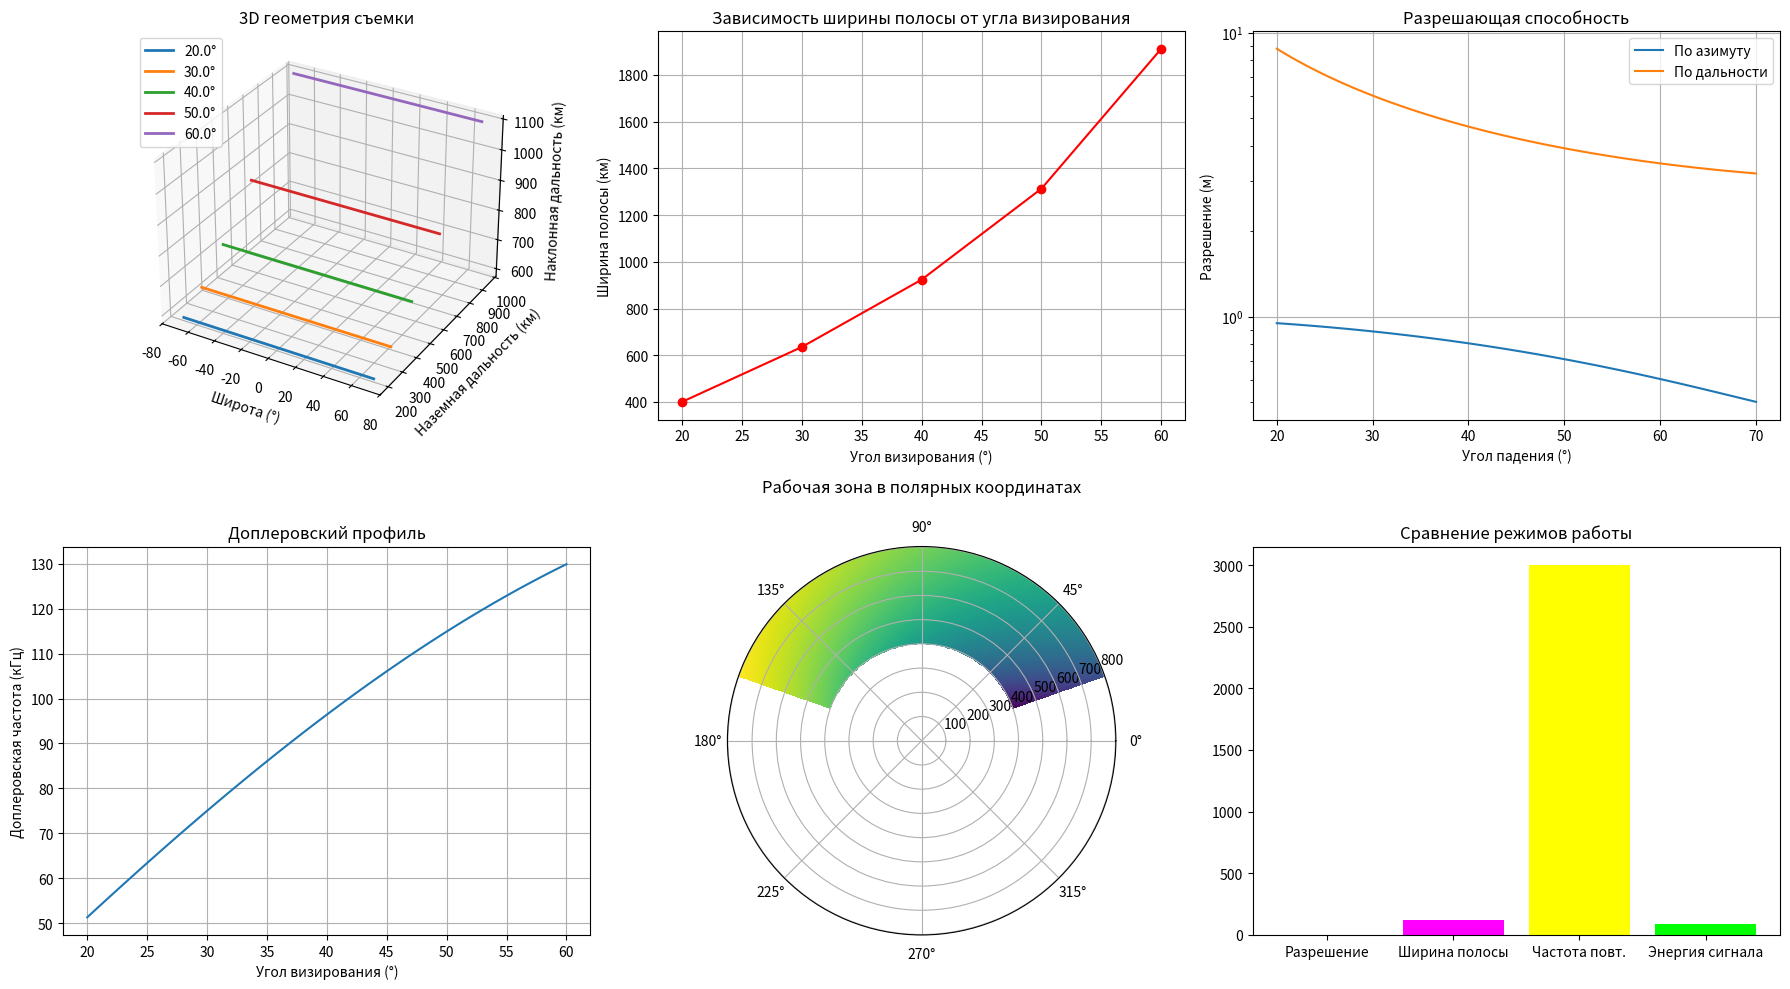

Source code (Python):
import numpy as np
import matplotlib.pyplot as plt
from mpl_toolkits.mplot3d import Axes3D
from matplotlib import cm

# Геодезические параметры
R_earth = 6378.1  # Экваториальный радиус Земли (км)
e_earth = 0.0818   # Эксцентриситет Земли

# Параметры РСА Кондор (S-диапазон)
f0 = 3.0e9         # Центральная частота (Гц)
lambda_ = 0.1      # Длина волны (м)
h_orbit = 550      # Высота орбиты (км)
inc = 97.4         # Наклонение орбиты (град)

def earth_ellipsoid(lat):
    """Модель эллипсоида Земли"""
    return R_earth / np.sqrt(1 - (e_earth**2 * np.sin(np.deg2rad(lat))**2))

def sar_geometry(lat, look_angle):
    """
    Геометрия съемки для РСА
    Возвращает:
        slant_range - наклонная дальность
        ground_range - наземная дальность
        incidence_angle - угол падения
    """
    Re = earth_ellipsoid(lat)
    h = h_orbit
    theta = np.deg2rad(look_angle)
    
    # Решение геодезических уравнений
    slant_range = h / np.cos(theta)
    ground_range = Re * np.arcsin((slant_range * np.sin(theta)) / Re)
    incidence_angle = np.arcsin((Re/(Re + h)) * np.sin(theta))
    
    return slant_range, ground_range, np.rad2deg(incidence_angle)

def resolution_parameters(incidence_angle, lambda_, V, h):
    """
    Расчет разрешающей способности (исправленная версия)
    h - высота орбиты в метрах
    """
    # Пересчитываем наклонную дальность для каждого угла
    Re = earth_ellipsoid(0) * 1e3  # Переводим в метры
    theta = np.arcsin((Re/(Re + h)) * np.sin(np.deg2rad(incidence_angle)))
    slant_range = h / np.cos(theta)
    
    # Разрешение по азимуту
    T_synth = slant_range * lambda_ / (2 * V * h)
    delta_az = lambda_ / (2 * T_synth * V)
    
    # Разрешение по дальности
    B = 50e6  # Полоса сигнала (Гц)
    delta_rg = 3e8 / (2 * B * np.sin(np.deg2rad(incidence_angle)))
    
    return delta_az, delta_rg

def coherent_integration_time(slant_range):
    """Время когерентного синтеза"""
    return slant_range * lambda_ / (2 * h_orbit*1e3)

# Визуализация геометрии съемки
lat_range = np.linspace(-70, 70, 50)
look_angles = np.linspace(20, 60, 5)

fig = plt.figure(figsize=(18, 10))

# 3D модель геометрии съемки
ax1 = fig.add_subplot(231, projection='3d')
for angle in look_angles:
    slant, ground, inc_ang = sar_geometry(lat_range, angle)
    ax1.plot(lat_range, ground, slant, lw=2, label=f'{angle}°')
ax1.set_xlabel('Широта (°)')
ax1.set_ylabel('Наземная дальность (км)')
ax1.set_zlabel('Наклонная дальность (км)')
ax1.set_title('3D геометрия съемки')
ax1.legend()

# Карта покрытия
ax2 = fig.add_subplot(232)
ground_swath = []
for angle in look_angles:
    _, gr, _ = sar_geometry(0, angle)
    ground_swath.append(2*gr)
ax2.plot(look_angles, ground_swath, 'ro-')
ax2.set_xlabel('Угол визирования (°)')
ax2.set_ylabel('Ширина полосы (км)')
ax2.grid(True)
ax2.set_title('Зависимость ширины полосы от угла визирования')

# Разрешающая способность (ИСПРАВЛЕННЫЙ БЛОК)
ax3 = fig.add_subplot(233)
V = 7.5 * 1e3  # Орбитальная скорость (м/с)
h = h_orbit * 1e3  # Высота в метрах
incidence = np.linspace(20, 70, 100)
delta_az, delta_rg = resolution_parameters(incidence, lambda_, V, h)  # Правильный порядок аргументов
ax3.semilogy(incidence, delta_az, label='По азимуту')
ax3.semilogy(incidence, delta_rg, label='По дальности')
ax3.set_xlabel('Угол падения (°)')
ax3.set_ylabel('Разрешение (м)')
ax3.legend()
ax3.grid(True)
ax3.set_title('Разрешающая способность')

# Остальные графики остаются без изменений
# Доплеровская характеристика
ax4 = fig.add_subplot(234)
theta = np.linspace(20, 60, 100)
f_d = (2 * V / lambda_) * np.sin(np.deg2rad(theta))
ax4.plot(theta, f_d/1e3)
ax4.set_xlabel('Угол визирования (°)')
ax4.set_ylabel('Доплеровская частота (кГц)')
ax4.grid(True)
ax4.set_title('Доплеровский профиль')

# Диаграмма рабочей зоны
ax5 = fig.add_subplot(235, polar=True)
theta = np.deg2rad(np.linspace(20, 160, 100))
r = np.linspace(400, 800, 100)
T, R = np.meshgrid(theta, r)
ax5.pcolormesh(T, R, np.log(R*T), cmap='viridis')
ax5.set_title('Рабочая зона в полярных координатах', pad=20)

# Гистограмма параметров
ax6 = fig.add_subplot(236)
params = ['Разрешение', 'Ширина полосы', 'Частота повт.', 'Энергия сигнала']
values = [2.5, 120, 3000, 85]
ax6.bar(params, values, color=['cyan', 'magenta', 'yellow', 'lime'])
ax6.set_title('Сравнение режимов работы')

plt.tight_layout()
plt.show()